Run: headless pygame with SDL's dummy video driver; simulated clock (each Clock.tick advances the game by its frame time, no real sleeping); random seed 0; keys injected as events and as key.get_pressed() state; mouse plan: one left click at the window centre at the start of phase 2, then a move to the lower-right quarter at the start of phase 3.
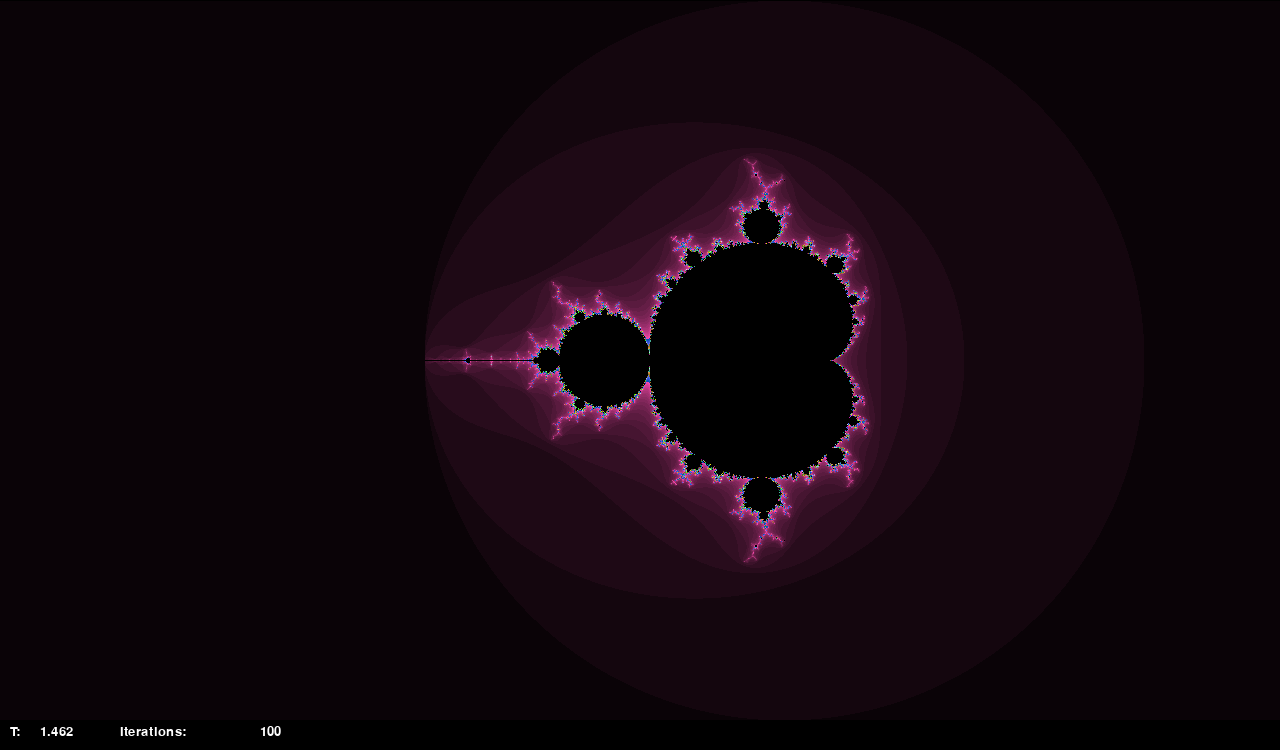
Frame 1 of 4 · flips 1–60 · no input
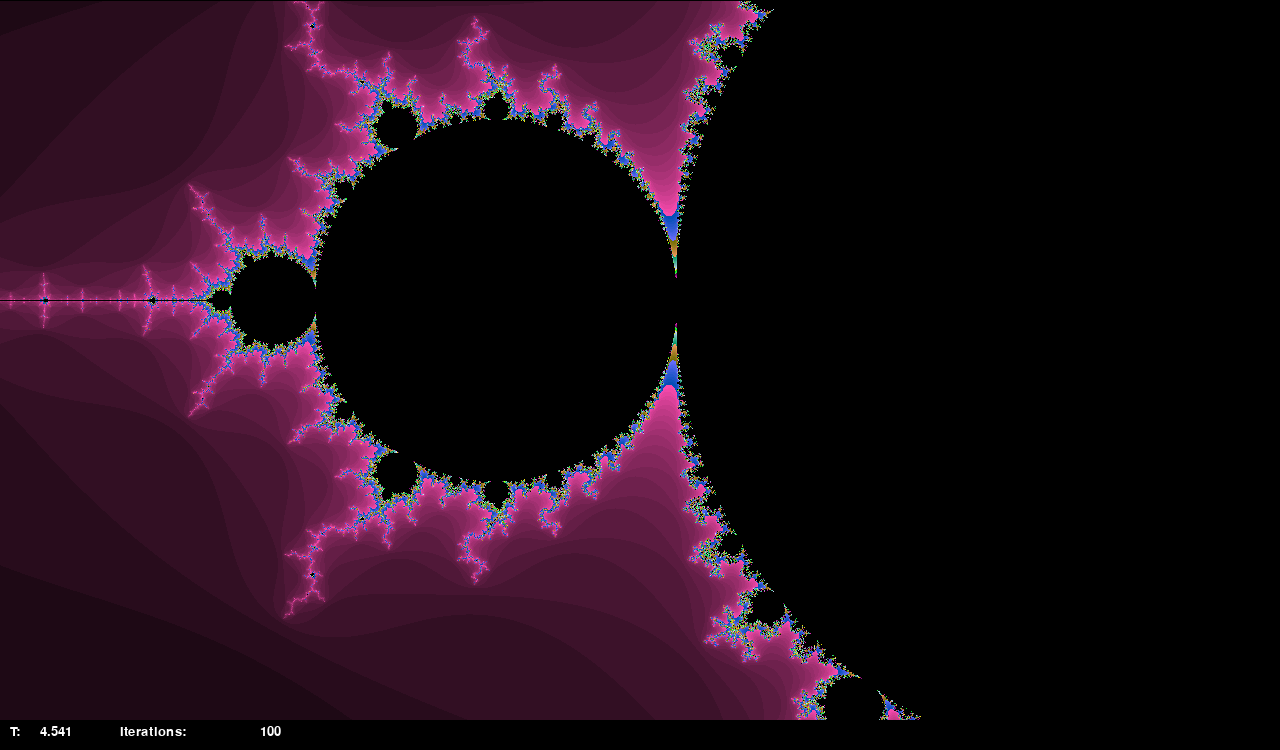
Frame 2 of 4 · flips 61–180 · clicked the window centre · tapped SPACE, RETURN · held RIGHT (→), D
Frame 3 of 4 · flips 181–300 · moved the mouse to the lower-right quarter · held DOWN (↓), S · screen unchanged from frame 2, image omitted
Frame 4 of 4 · flips 301–420 · held LEFT (←), A, UP (↑), W · screen unchanged from frame 3, image omitted

The pygame program that drew these frames:

import time
import pygame
import sys

pygame.font.init()

time1 = time.time()


window_x = 1280
window_y = 720
black = (0, 0, 0)
white = (255, 255, 255)
bailout = 2.0
max_i = 100
size = 720.0
red = 0
green = 0
blue = 0
x = -0.2
y = 0.0
time_a = 0


screen = pygame.display.set_mode((window_x, (window_y + 30)))

textfont = pygame.font.SysFont("monospace", 20)


def m1():
    stop = 0
    timee = time.time() + 0.5
    
    for j in range(int(window_y / 2)):
        if (timee < time.time()):
            timee = (timee + 0.5)
            for k in range(30):
                pygame.draw.lines(screen, (0, 0, 0), False, [(0, k + window_y), (window_x, k + window_y)], 1)
            textTBD = textfont.render("T: ", 2, (255, 255, 255))
            screen.blit(textTBD, (10, window_y + 5))
            textTBD = textfont.render(str(int((time.time() - time_a) * 1000) / 1000), 2, (255, 255, 255))
            screen.blit(textTBD, (40, window_y + 5))
            textTBD = textfont.render("Iterations: ", 2, (255, 255, 255))
            screen.blit(textTBD, (120, window_y + 5))
            textTBD = textfont.render(str(max_i), 2, (255, 255, 255))
            screen.blit(textTBD, (260, window_y + 5))
            for event in pygame.event.get():
                if event.type == pygame.QUIT:
                    pygame.quit()
                    sys.exit()
                if event.type == pygame.MOUSEBUTTONDOWN:
                    stop = 1
            pygame.display.update()
        if (stop == 0):
            for i in range(window_x):
                c = complex(4 * (x * size + i - window_x / 2) / size, 4 * (y * size + (j + window_y / 2) - window_y / 2) /
                            size)
                z = 0j
                n = 0
                if (((c.real+1) * (c.real+1))+(c.imag * c.imag)) < (0.0625):
                    n = max_i 
                while (abs(z) < bailout) and (n < max_i):
                    z = z * z+c
                    n += 1
                if (abs(z) >= bailout):
                    colour = ((red + 10 * n) % 255, (green + 3 * n) % 255, (blue + 7 *
                                                                        n) % 255)
                    pygame.draw.lines(screen, colour, False, [(i, (j + int(window_y / 2))), (i, (j + int(window_y / 2)))], 1)
                elif (n >= max_i):
                    pygame.draw.lines(screen, (0, 0, 0), False, [(i, (j + int(window_y / 2))), (i, (j + int(window_y / 2)))], 1)
            for i in range(window_x):
                c = complex(4 * (x * size + i - window_x / 2) / size, 4 * (y * size + (int(window_y / 2) - j) - window_y / 2) /
                            size)
                z = 0j
                n = 0
                if (((c.real+1) * (c.real+1))+(c.imag * c.imag)) < (0.0625):
                    n = max_i 
                while (abs(z) < bailout) and (n < max_i):
                    z = z * z+c
                    n += 1
                if (abs(z) >= bailout):
                    colour = ((red + 10 * n) % 255, (green + 3 * n) % 255, (blue + 7 *
                                                                        n) % 255)
                    pygame.draw.lines(screen, colour, False, [(i, (int(window_y / 2) - j)), (i, (int(window_y / 2) - j))], 1)
                elif (n >= max_i):
                    pygame.draw.lines(screen, (0, 0, 0), False, [(i, (int(window_y / 2) - j)), (i, (int(window_y / 2) - j))], 1)
                
if (__name__ == '__main__'):
    time_a = time.time()
    m1()
    for k in range(30):
        pygame.draw.lines(screen, (0, 0, 0), False, [(0, k + window_y), (window_x, k + window_y)], 1)
    textTBD = textfont.render("T: ", 2, (255, 255, 255))
    screen.blit(textTBD, (10, window_y + 5))
    textTBD = textfont.render(str(int((time.time() - time_a) * 1000) / 1000), 2, (255, 255, 255))
    screen.blit(textTBD, (40, window_y + 5))
    textTBD = textfont.render("Iterations: ", 2, (255, 255, 255))
    screen.blit(textTBD, (120, window_y + 5))
    textTBD = textfont.render(str(max_i), 2, (255, 255, 255))
    screen.blit(textTBD, (260, window_y + 5))
    while True:
        time.sleep(0.03)
        for event in pygame.event.get():
            if event.type == pygame.QUIT:
                pygame.quit()
                sys.exit()
            if event.type == pygame.MOUSEBUTTONDOWN:
                le, mi,ri = pygame.mouse.get_pressed()
                posx, posy = pygame.mouse.get_pos()
                if (le):
                    
                    x = (((posx - window_x / 2.0) / size))+ x
                    y = (((posy - window_y / 2.0) / size))+ y
                    size = size * 4
                    time_a = time.time()
                    m1()
                    for k in range(30):
                        pygame.draw.lines(screen, (0, 0, 0), False, [(0, k + window_y), (window_x, k + window_y)], 1)
                    textTBD = textfont.render("T: ", 2, (255, 255, 255))
                    screen.blit(textTBD, (10, window_y + 5))
                    textTBD = textfont.render(str(int((time.time() - time_a) * 1000) / 1000), 2, (255, 255, 255))
                    screen.blit(textTBD, (40, window_y + 5))
                    textTBD = textfont.render("Iterations: ", 2, (255, 255, 255))
                    screen.blit(textTBD, (120, window_y + 5))
                    textTBD = textfont.render(str(max_i), 2, (255, 255, 255))
                    screen.blit(textTBD, (260, window_y + 5))
                elif (mi):
                    max_i = posx
                    time_a = time.time()
                    m1()
                    for k in range(30):
                        pygame.draw.lines(screen, (0, 0, 0), False, [(0, k + window_y), (window_x, k + window_y)], 1)
                    textTBD = textfont.render("T: ", 2, (255, 255, 255))
                    screen.blit(textTBD, (10, window_y + 5))
                    textTBD = textfont.render(str(int((time.time() - time_a) * 1000) / 1000), 2, (255, 255, 255))
                    screen.blit(textTBD, (40, window_y + 5))
                    textTBD = textfont.render("Iterations: ", 2, (255, 255, 255))
                    screen.blit(textTBD, (120, window_y + 5))
                    textTBD = textfont.render(str(max_i), 2, (255, 255, 255))
                    screen.blit(textTBD, (260, window_y + 5))
                elif (ri):
                    size = size / 4
                    time_a = time.time()
                    m1()
                    for k in range(30):
                        pygame.draw.lines(screen, (0, 0, 0), False, [(0, k + window_y), (window_x, k + window_y)], 1)
                    textTBD = textfont.render("T: ", 2, (255, 255, 255))
                    screen.blit(textTBD, (10, window_y + 5))
                    textTBD = textfont.render(str(int((time.time() - time_a) * 1000) / 1000), 2, (255, 255, 255))
                    screen.blit(textTBD, (40, window_y + 5))
                    textTBD = textfont.render("Iterations: ", 2, (255, 255, 255))
                    screen.blit(textTBD, (120, window_y + 5))
                    textTBD = textfont.render(str(max_i), 2, (255, 255, 255))
                    screen.blit(textTBD, (260, window_y + 5))
        
                
        pygame.display.update()
